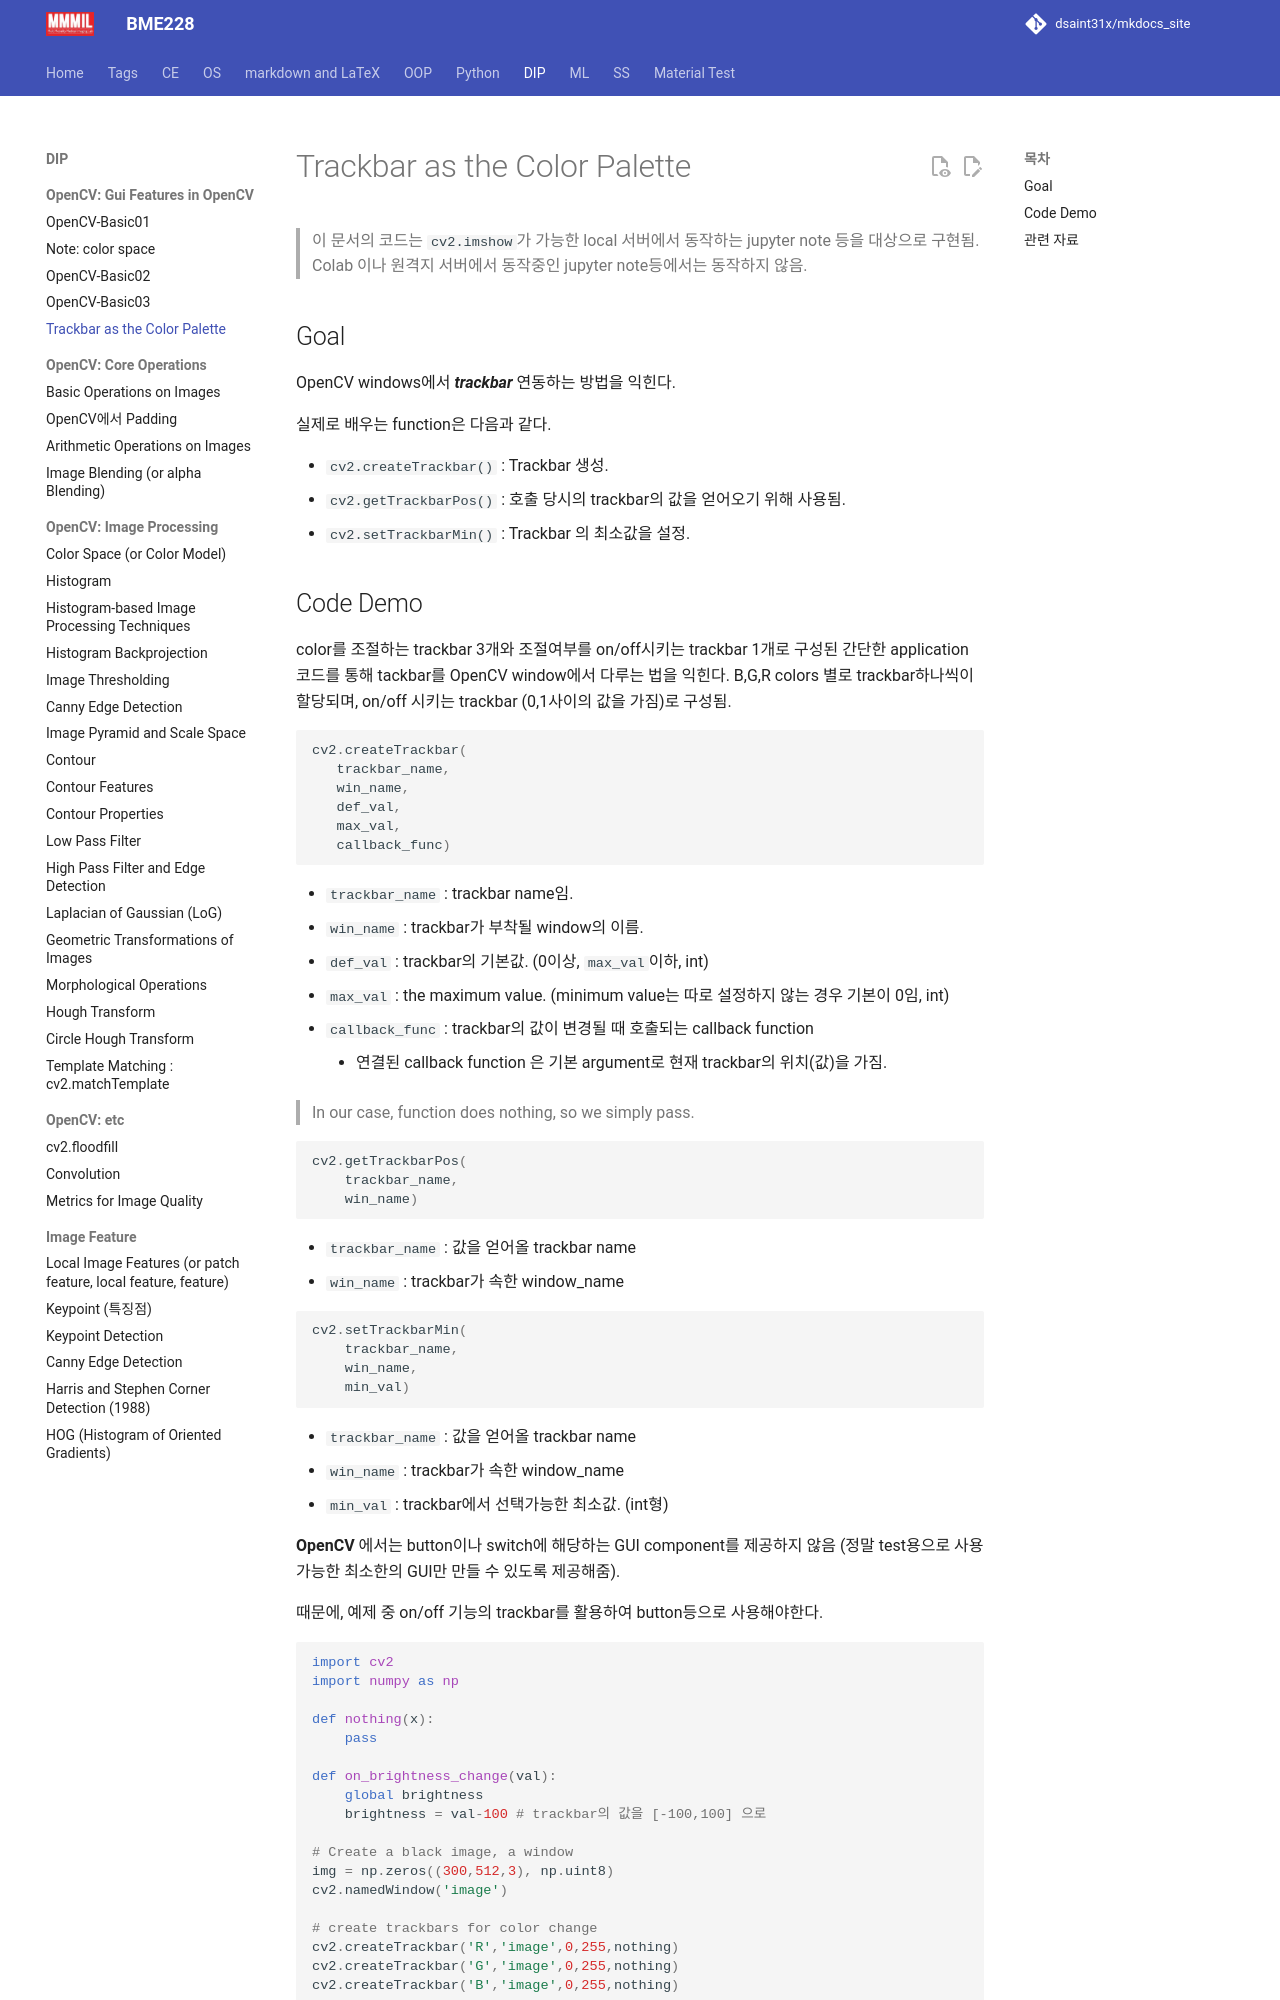

repository: dsaint31x/mkdocs_site · page: DIP/cv2/ch00/dip_0_04/index.html · generator: mkdocs

# Trackbar as the Color Palette

> 이 문서의 코드는 `cv2.imshow`가 가능한 local 서버에서 동작하는 jupyter note 등을 대상으로 구현됨.  
> Colab 이나 원격지 서버에서 동작중인 jupyter note등에서는 동작하지 않음.

## Goal

OpenCV windows에서 ***trackbar*** 연동하는 방법을 익힌다.

실제로 배우는 function은 다음과 같다.

* `cv2.createTrackbar()` : Trackbar 생성.
* `cv2.getTrackbarPos()` : 호출 당시의 trackbar의 값을 얻어오기 위해 사용됨.
* `cv2.setTrackbarMin()` : Trackbar 의 최소값을 설정.
